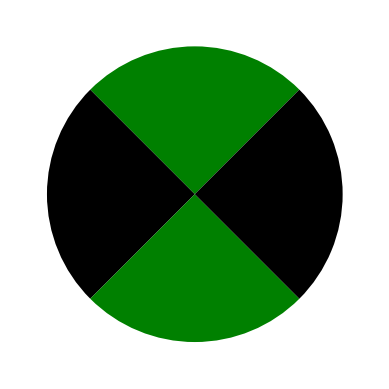

Python code for this plot:
import matplotlib.pyplot as p
s=[25,25,25,25]
c=['green','black','green','black']
p.pie(s,colors=c,startangle=45)
p.show()